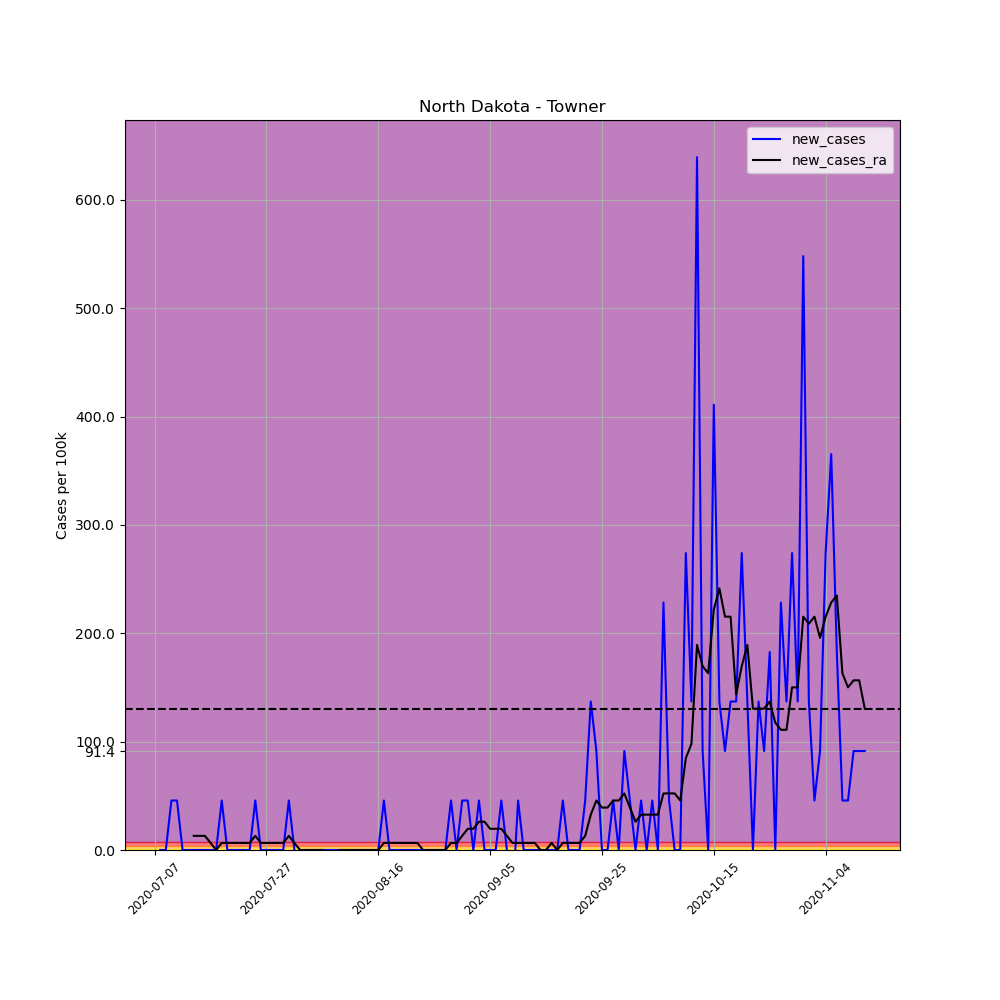

Source data for this figure (header and first rows):
, date, county, state, fips, cases, deaths, COUNTY, STNAME, CTYNAME, POPESTIMATE2019, per_100k, per_100k_ra, new_cases, new_cases_ra
692369, 2020-07-07, Towner, North Dakota, 38095, 1, 0, 95, North Dakota, Towner, 2189, 45.68, , , 
692370, 2020-07-08, Towner, North Dakota, 38095, 1, 0, 95, North Dakota, Towner, 2189, 45.68, , 0.0, 
692371, 2020-07-09, Towner, North Dakota, 38095, 1, 0, 95, North Dakota, Towner, 2189, 45.68, , 0.0, 
692372, 2020-07-10, Towner, North Dakota, 38095, 2, 0, 95, North Dakota, Towner, 2189, 91.37, , 45.68, 
692373, 2020-07-11, Towner, North Dakota, 38095, 3, 0, 95, North Dakota, Towner, 2189, 137, , 45.68, 
692374, 2020-07-12, Towner, North Dakota, 38095, 3, 0, 95, North Dakota, Towner, 2189, 137, , 0.0, 
692375, 2020-07-13, Towner, North Dakota, 38095, 3, 0, 95, North Dakota, Towner, 2189, 137, 91.37, 0.0, 
692376, 2020-07-14, Towner, North Dakota, 38095, 3, 0, 95, North Dakota, Towner, 2189, 137, 104.4, 0.0, 13.05
692377, 2020-07-15, Towner, North Dakota, 38095, 3, 0, 95, North Dakota, Towner, 2189, 137, 117.5, 0.0, 13.05
692378, 2020-07-16, Towner, North Dakota, 38095, 3, 0, 95, North Dakota, Towner, 2189, 137, 130.5, 0.0, 13.05
692379, 2020-07-17, Towner, North Dakota, 38095, 3, 0, 95, North Dakota, Towner, 2189, 137, 137, 0.0, 6.526
692380, 2020-07-18, Towner, North Dakota, 38095, 3, 0, 95, North Dakota, Towner, 2189, 137, 137, 0.0, 0.0
692381, 2020-07-19, Towner, North Dakota, 38095, 4, 0, 95, North Dakota, Towner, 2189, 182.7, 143.6, 45.68, 6.526
692382, 2020-07-20, Towner, North Dakota, 38095, 4, 0, 95, North Dakota, Towner, 2189, 182.7, 150.1, 0.0, 6.526
692383, 2020-07-21, Towner, North Dakota, 38095, 4, 0, 95, North Dakota, Towner, 2189, 182.7, 156.6, 0.0, 6.526
692384, 2020-07-22, Towner, North Dakota, 38095, 4, 0, 95, North Dakota, Towner, 2189, 182.7, 163.2, 0.0, 6.526
692385, 2020-07-23, Towner, North Dakota, 38095, 4, 0, 95, North Dakota, Towner, 2189, 182.7, 169.7, 0.0, 6.526
692386, 2020-07-24, Towner, North Dakota, 38095, 4, 0, 95, North Dakota, Towner, 2189, 182.7, 176.2, 0.0, 6.526
692387, 2020-07-25, Towner, North Dakota, 38095, 5, 0, 95, North Dakota, Towner, 2189, 228.4, 189.3, 45.68, 13.05
692388, 2020-07-26, Towner, North Dakota, 38095, 5, 0, 95, North Dakota, Towner, 2189, 228.4, 195.8, 0.0, 6.526
692389, 2020-07-27, Towner, North Dakota, 38095, 5, 0, 95, North Dakota, Towner, 2189, 228.4, 202.3, 0.0, 6.526
692390, 2020-07-28, Towner, North Dakota, 38095, 5, 0, 95, North Dakota, Towner, 2189, 228.4, 208.8, 0.0, 6.526
692391, 2020-07-29, Towner, North Dakota, 38095, 5, 0, 95, North Dakota, Towner, 2189, 228.4, 215.4, 0.0, 6.526
692392, 2020-07-30, Towner, North Dakota, 38095, 5, 0, 95, North Dakota, Towner, 2189, 228.4, 221.9, 0.0, 6.526
692393, 2020-07-31, Towner, North Dakota, 38095, 6, 0, 95, North Dakota, Towner, 2189, 274.1, 234.9, 45.68, 13.05
692394, 2020-08-01, Towner, North Dakota, 38095, 6, 0, 95, North Dakota, Towner, 2189, 274.1, 241.5, 0.0, 6.526
692395, 2020-08-02, Towner, North Dakota, 38095, 5, 0, 95, North Dakota, Towner, 2189, 228.4, 241.5, -45.68, 0.0
692396, 2020-08-03, Towner, North Dakota, 38095, 5, 0, 95, North Dakota, Towner, 2189, 228.4, 241.5, 0.0, 0.0
692397, 2020-08-04, Towner, North Dakota, 38095, 5, 0, 95, North Dakota, Towner, 2189, 228.4, 241.5, 0.0, 0.0
692398, 2020-08-05, Towner, North Dakota, 38095, 5, 0, 95, North Dakota, Towner, 2189, 228.4, 241.5, 0.0, 0.0
692399, 2020-08-06, Towner, North Dakota, 38095, 5, 0, 95, North Dakota, Towner, 2189, 228.4, 241.5, 0.0, 0.0
692400, 2020-08-07, Towner, North Dakota, 38095, 5, 0, 95, North Dakota, Towner, 2189, 228.4, 234.9, 0.0, -6.526
692401, 2020-08-08, Towner, North Dakota, 38095, 5, 0, 95, North Dakota, Towner, 2189, 228.4, 228.4, 0.0, -6.526
692402, 2020-08-09, Towner, North Dakota, 38095, 5, 0, 95, North Dakota, Towner, 2189, 228.4, 228.4, 0.0, 0.0
692403, 2020-08-10, Towner, North Dakota, 38095, 5, 0, 95, North Dakota, Towner, 2189, 228.4, 228.4, 0.0, 0.0
692404, 2020-08-11, Towner, North Dakota, 38095, 5, 0, 95, North Dakota, Towner, 2189, 228.4, 228.4, 0.0, 0.0
692405, 2020-08-12, Towner, North Dakota, 38095, 5, 0, 95, North Dakota, Towner, 2189, 228.4, 228.4, 0.0, 0.0
692406, 2020-08-13, Towner, North Dakota, 38095, 5, 0, 95, North Dakota, Towner, 2189, 228.4, 228.4, 0.0, 0.0
692407, 2020-08-14, Towner, North Dakota, 38095, 5, 0, 95, North Dakota, Towner, 2189, 228.4, 228.4, 0.0, 0.0
692408, 2020-08-15, Towner, North Dakota, 38095, 5, 0, 95, North Dakota, Towner, 2189, 228.4, 228.4, 0.0, 0.0
692409, 2020-08-16, Towner, North Dakota, 38095, 5, 0, 95, North Dakota, Towner, 2189, 228.4, 228.4, 0.0, 0.0
692410, 2020-08-17, Towner, North Dakota, 38095, 6, 0, 95, North Dakota, Towner, 2189, 274.1, 234.9, 45.68, 6.526
692411, 2020-08-18, Towner, North Dakota, 38095, 6, 0, 95, North Dakota, Towner, 2189, 274.1, 241.5, 0.0, 6.526
692412, 2020-08-19, Towner, North Dakota, 38095, 6, 0, 95, North Dakota, Towner, 2189, 274.1, 248, 0.0, 6.526
692413, 2020-08-20, Towner, North Dakota, 38095, 6, 0, 95, North Dakota, Towner, 2189, 274.1, 254.5, 0.0, 6.526
692414, 2020-08-21, Towner, North Dakota, 38095, 6, 0, 95, North Dakota, Towner, 2189, 274.1, 261, 0.0, 6.526
692415, 2020-08-22, Towner, North Dakota, 38095, 6, 0, 95, North Dakota, Towner, 2189, 274.1, 267.6, 0.0, 6.526
692416, 2020-08-23, Towner, North Dakota, 38095, 6, 0, 95, North Dakota, Towner, 2189, 274.1, 274.1, 0.0, 6.526
692417, 2020-08-24, Towner, North Dakota, 38095, 6, 0, 95, North Dakota, Towner, 2189, 274.1, 274.1, 0.0, 0.0
692418, 2020-08-25, Towner, North Dakota, 38095, 6, 0, 95, North Dakota, Towner, 2189, 274.1, 274.1, 0.0, 0.0
692419, 2020-08-26, Towner, North Dakota, 38095, 6, 0, 95, North Dakota, Towner, 2189, 274.1, 274.1, 0.0, 0.0
692420, 2020-08-27, Towner, North Dakota, 38095, 6, 0, 95, North Dakota, Towner, 2189, 274.1, 274.1, 0.0, 0.0
692421, 2020-08-28, Towner, North Dakota, 38095, 6, 0, 95, North Dakota, Towner, 2189, 274.1, 274.1, 0.0, 0.0
692422, 2020-08-29, Towner, North Dakota, 38095, 7, 0, 95, North Dakota, Towner, 2189, 319.8, 280.6, 45.68, 6.526
692423, 2020-08-30, Towner, North Dakota, 38095, 7, 0, 95, North Dakota, Towner, 2189, 319.8, 287.2, 0.0, 6.526
692424, 2020-08-31, Towner, North Dakota, 38095, 8, 0, 95, North Dakota, Towner, 2189, 365.5, 300.2, 45.68, 13.05
692425, 2020-09-01, Towner, North Dakota, 38095, 9, 0, 95, North Dakota, Towner, 2189, 411.1, 319.8, 45.68, 19.58
692426, 2020-09-02, Towner, North Dakota, 38095, 9, 0, 95, North Dakota, Towner, 2189, 411.1, 339.4, 0.0, 19.58
692427, 2020-09-03, Towner, North Dakota, 38095, 10, 0, 95, North Dakota, Towner, 2189, 456.8, 365.5, 45.68, 26.1
692428, 2020-09-04, Towner, North Dakota, 38095, 10, 0, 95, North Dakota, Towner, 2189, 456.8, 391.6, 0.0, 26.1
... 68 more rows
